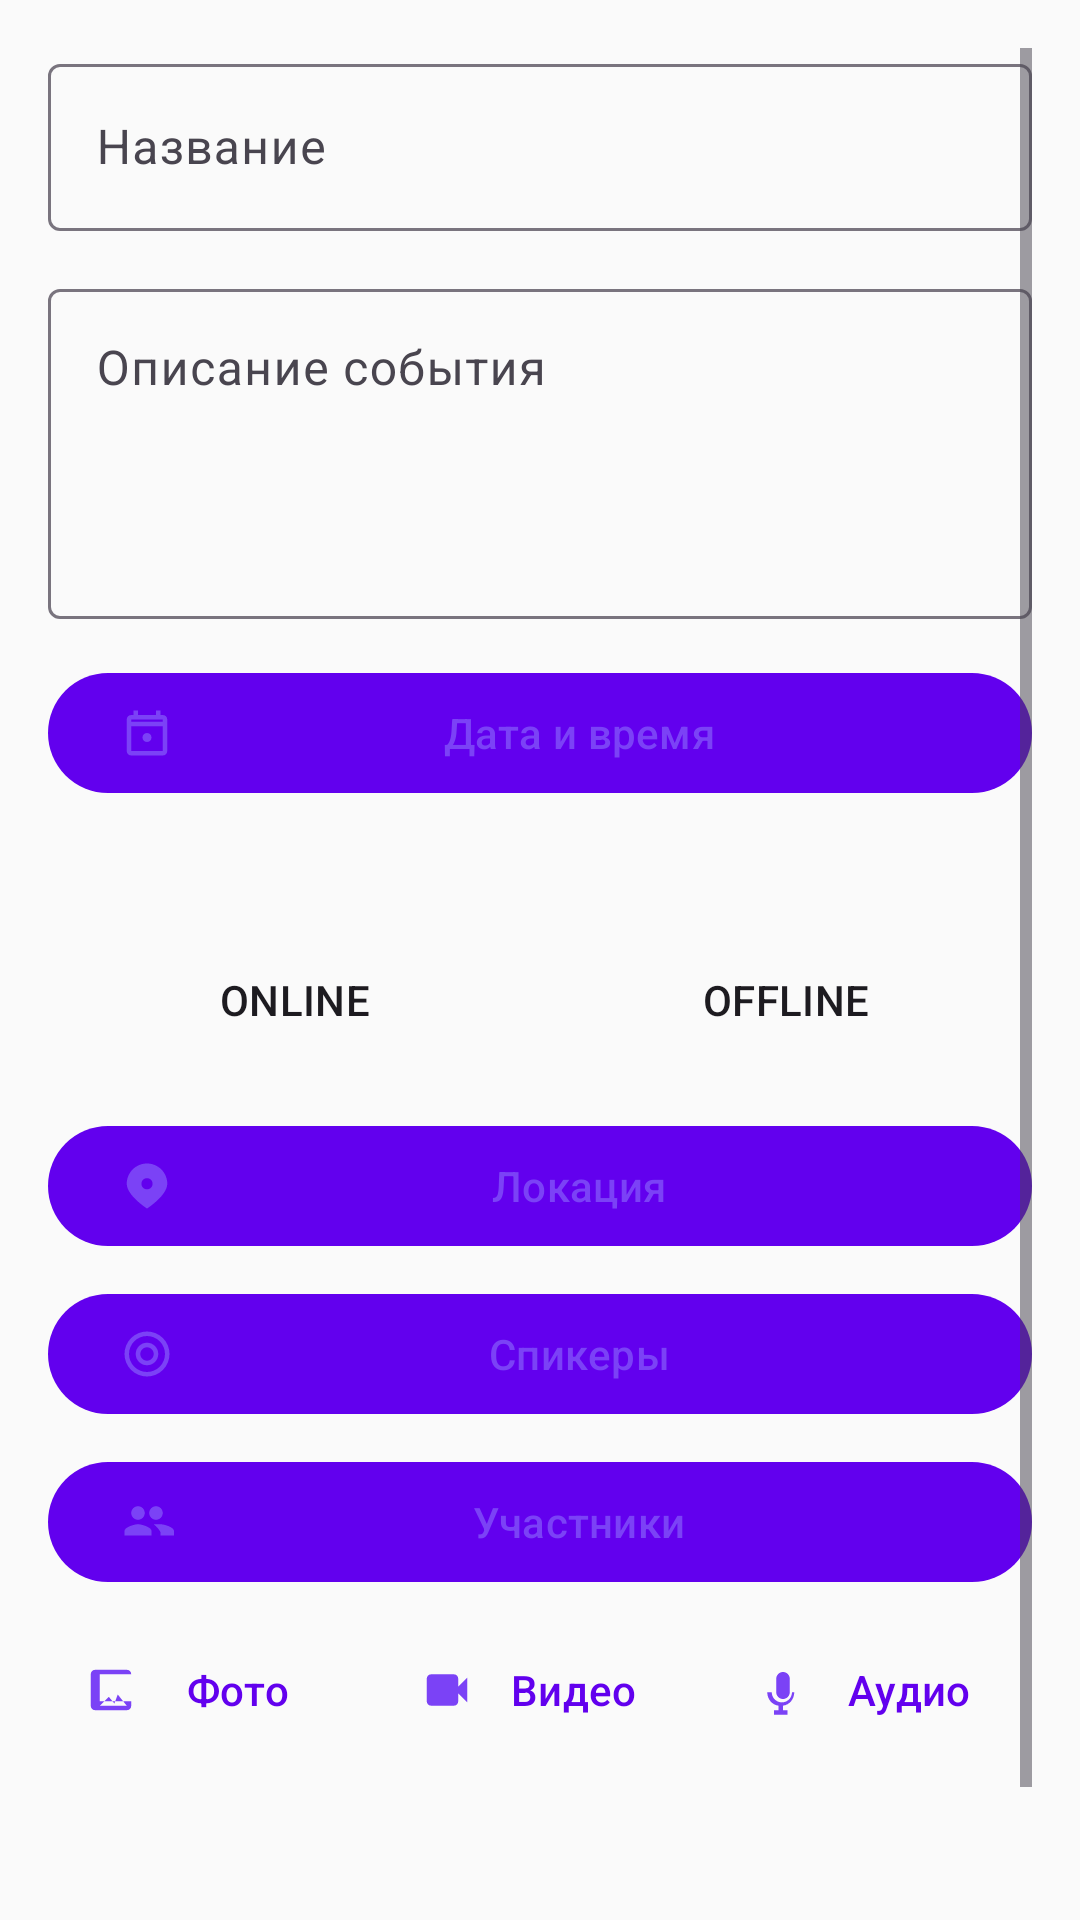

Layout XML and referenced resources for this Android screen:
<!-- AndroidManifest.xml: application theme Theme.NeWork -->
<!-- res/layout/fragment_create_event.xml -->
<?xml version="1.0" encoding="utf-8"?>
<ScrollView
    xmlns:android="http://schemas.android.com/apk/res/android"
    xmlns:app="http://schemas.android.com/apk/res-auto"
    android:layout_width="match_parent"
    android:layout_height="match_parent"
    android:background="@color/cardbg"
    xmlns:tools="http://schemas.android.com/tools"
    android:padding="16dp">

    <LinearLayout
        android:layout_width="match_parent"
        android:layout_height="wrap_content"
        android:orientation="vertical">

        
        <com.google.android.material.textfield.TextInputLayout
            android:layout_width="match_parent"
            android:layout_height="wrap_content"
            android:layout_marginBottom="14dp">

            <com.google.android.material.textfield.TextInputEditText
                android:id="@+id/titleEditText"
                android:layout_width="match_parent"
                android:layout_height="wrap_content"
                android:hint="Название"
                android:textColor="@color/textprimary"
                android:textSize="16sp"
                tools:text="IT-Meetup"/>
        </com.google.android.material.textfield.TextInputLayout>

        
        <com.google.android.material.textfield.TextInputLayout
            android:layout_width="match_parent"
            android:layout_height="wrap_content"
            android:layout_marginBottom="14dp">

            <com.google.android.material.textfield.TextInputEditText
                android:id="@+id/contentEditText"
                android:layout_width="match_parent"
                android:layout_height="110dp"
                android:hint="Описание события"
                android:gravity="top"
                android:inputType="textMultiLine"
                android:textColor="@color/textprimary"
                tools:text="Краткое описание встречи..."/>
        </com.google.android.material.textfield.TextInputLayout>

        
        <com.google.android.material.button.MaterialButton
            android:id="@+id/selectDateTimeButton"
            android:layout_width="match_parent"
            android:layout_height="wrap_content"
            android:text="Дата и время"
            app:icon="@drawable/ic_event"
            app:iconTint="@color/colorPrimary"
            android:textColor="@color/colorPrimary"
            android:layout_marginBottom="8dp"/>

        <TextView
            android:id="@+id/selectedDateTimeText"
            android:layout_width="match_parent"
            android:layout_height="wrap_content"
            android:textColor="@color/textsecondary"
            android:textSize="14sp"
            android:layout_marginBottom="14dp"
            android:visibility="visible"
            tools:text="31 окт 2025, 19:00"/>

        
        <com.google.android.material.button.MaterialButtonToggleGroup
            android:id="@+id/eventTypeToggleGroup"
            android:layout_width="match_parent"
            android:layout_height="wrap_content"
            android:layout_marginBottom="14dp">

            <com.google.android.material.button.MaterialButton
                android:id="@+id/onlineRadioButton"
                android:layout_width="0dp"
                android:layout_height="wrap_content"
                android:layout_weight="1"
                android:text="ONLINE"
                style="@style/Widget.Material3.Button.TextButton"/>

            <com.google.android.material.button.MaterialButton
                android:id="@+id/offlineRadioButton"
                android:layout_width="0dp"
                android:layout_height="wrap_content"
                android:layout_weight="1"
                android:text="OFFLINE"
                style="@style/Widget.Material3.Button.TextButton"/>
        </com.google.android.material.button.MaterialButtonToggleGroup>

        
        <com.google.android.material.button.MaterialButton
            android:id="@+id/selectLocationButton"
            android:layout_width="match_parent"
            android:layout_height="wrap_content"
            android:text="Локация"
            app:icon="@drawable/ic_pindrop"
            app:iconTint="@color/colorPrimary"
            android:textColor="@color/colorPrimary"
            android:layout_marginBottom="8dp"/>

        <TextView
            android:id="@+id/selectedLocationText"
            android:layout_width="match_parent"
            android:layout_height="wrap_content"
            android:textColor="@color/texthint"
            android:textSize="13sp"
            android:layout_marginBottom="14dp"
            android:visibility="gone"
            tools:text="г. Москва, ул. Ленина 12"/>

        
        <com.google.android.material.button.MaterialButton
            android:id="@+id/selectSpeakersButton"
            android:layout_width="match_parent"
            android:layout_height="wrap_content"
            android:text="Спикеры"
            app:icon="@drawable/ic_alternate_email"
            app:iconTint="@color/colorPrimary"
            android:textColor="@color/colorPrimary"
            android:layout_marginBottom="8dp"/>

        <TextView
            android:id="@+id/selectedSpeakersText"
            android:layout_width="match_parent"
            android:layout_height="wrap_content"
            android:textColor="@color/textlink"
            android:textSize="13sp"
            android:layout_marginBottom="14dp"
            android:visibility="gone"
            tools:text="@speaker1, @speaker2"/>

        
        <com.google.android.material.button.MaterialButton
            android:id="@+id/selectParticipantsButton"
            android:layout_width="match_parent"
            android:layout_height="wrap_content"
            android:text="Участники"
            app:icon="@drawable/ic_group"
            app:iconTint="@color/colorPrimary"
            android:textColor="@color/colorPrimary"
            android:layout_marginBottom="8dp"/>

        <TextView
            android:id="@+id/selectedParticipantsText"
            android:layout_width="match_parent"
            android:layout_height="wrap_content"
            android:textColor="@color/textlink"
            android:textSize="13sp"
            android:layout_marginBottom="14dp"
            android:visibility="gone"
            tools:text="@user1, @user2"/>

        
        <LinearLayout
            android:layout_width="match_parent"
            android:layout_height="wrap_content"
            android:orientation="horizontal"
            android:layout_marginBottom="14dp">

            <com.google.android.material.button.MaterialButton
                android:id="@+id/attachImageButton"
                style="@style/Widget.Material3.Button.TextButton"
                android:layout_width="0dp"
                android:layout_height="wrap_content"
                android:layout_weight="1"
                android:text="Фото"
                app:icon="@drawable/ic_image"
                app:iconTint="@color/colorPrimary" />

            <Space android:layout_width="8dp" android:layout_height="1dp"/>

            <com.google.android.material.button.MaterialButton
                android:id="@+id/attachVideoButton"
                style="@style/Widget.Material3.Button.TextButton"
                android:layout_width="0dp"
                android:layout_height="wrap_content"
                android:layout_weight="1"
                android:text="Видео"
                app:icon="@drawable/ic_videocam"
                app:iconTint="@color/colorPrimary" />

            <Space android:layout_width="8dp" android:layout_height="1dp"/>

            <com.google.android.material.button.MaterialButton
                android:id="@+id/attachAudioButton"
                style="@style/Widget.Material3.Button.TextButton"
                android:layout_width="0dp"
                android:layout_height="wrap_content"
                android:layout_weight="1"
                android:text="Аудио"
                app:icon="@drawable/ic_mic"
                app:iconTint="@color/colorPrimary" />
        </LinearLayout>

        
        <FrameLayout
            android:layout_width="match_parent"
            android:layout_height="wrap_content"
            android:layout_marginBottom="14dp">

            <ImageView
                android:id="@+id/attachmentPreview"
                android:layout_width="match_parent"
                android:layout_height="180dp"
                android:background="@color/cardbg"
                android:scaleType="centerCrop"
                android:visibility="gone" />

            <ImageView
                android:id="@+id/attachmentTypeIndicator"
                android:layout_width="34dp"
                android:layout_height="34dp"
                android:layout_gravity="end|bottom"
                android:layout_margin="8dp"
                android:visibility="gone"
                android:src="@drawable/ic_image" />

            <ImageButton
                android:id="@+id/removeAttachmentButton"
                android:layout_width="38dp"
                android:layout_height="38dp"
                android:layout_gravity="top|end"
                android:background="@android:color/transparent"
                android:src="@drawable/ic_close"
                app:tint="@color/colorPrimary"
                android:contentDescription="Удалить"
                android:visibility="gone"/>
        </FrameLayout>

        
        <com.google.android.material.button.MaterialButton
            android:id="@+id/publishButton"
            android:layout_width="match_parent"
            android:layout_height="wrap_content"
            android:text="Создать событие"
            android:textStyle="bold"
            app:backgroundTint="@color/colorPrimary"
            android:textColor="@android:color/white"
            android:layout_marginTop="8dp"/>

        
        <ProgressBar
            android:id="@+id/progressBar"
            android:layout_width="wrap_content"
            android:layout_height="wrap_content"
            android:layout_gravity="center_horizontal"
            android:visibility="gone"/>
    </LinearLayout>
</ScrollView>
<!-- resources referenced by this layout -->
<resources>
  <color name="cardbg">#FAFAFA</color>
  <color name="colorPrimary">#7B42F6</color>
  <color name="texthint">#BDBDBD</color>
  <color name="textlink">#2979FF</color>
  <color name="textprimary">#212121</color>
  <color name="textsecondary">#757575</color>
  <!-- drawable ic_alternate_email (drawable) -->
  <vector xmlns:android="http://schemas.android.com/apk/res/android"
      android:width="24dp" android:height="24dp"
      android:viewportWidth="24" android:viewportHeight="24">
      <path android:fillColor="#7B42F6"
          android:pathData="M12,2a10,10 0,1 0,0 20a10,10 0,0 0,0 -20zm0,18a8,8 0,1 1,0 -16 8,8 0,0 1,0 16zm0,-13a5,5 0,1 0,0 10a5,5 0,0 0,0 -10zm0,2a3,3 0,1 1,0 6a3,3 0,0 1,0 -6z"/>
  </vector>
  <!-- drawable ic_close (drawable) -->
  <vector xmlns:android="http://schemas.android.com/apk/res/android"
      android:width="24dp"
      android:height="24dp"
      android:viewportWidth="24"
      android:viewportHeight="24">
      <path
          android:fillColor="#FF333333"
          android:pathData="M18.3,5.71a1,1 0 0 0 -1.41,0L12,10.59 7.11,5.7a1,1 0 1 0 -1.41,1.41l4.89,4.89 -4.89,4.89a1,1 0 1 0 1.41,1.41L12,13.41l4.89,4.89a1,1 0 0 0 1.41,-1.41l-4.89,-4.89 4.89,-4.89a1,1 0 0 0 0,-1.41z"/>
  </vector>
  <!-- drawable ic_event (drawable) -->
  <vector xmlns:android="http://schemas.android.com/apk/res/android"
      android:width="24dp" android:height="24dp"
      android:viewportWidth="24" android:viewportHeight="24">
      <path
          android:fillColor="#7B42F6"
          android:pathData="M19,4h-1V2h-2v2H8V2H6v2H5C3.9,4 3,4.9 3,6v14c0,1.1 0.9,2 2,2h14c1.1,0 2,-0.9 2,-2V6c0,-1.1 -0.9,-2 -2,-2zm0,16H5V9h14v11zm0,-13H5V6h14v1zm-7,5c-1.1,0 -2,0.9 -2,2s0.9,2 2,2 2,-0.9 2,-2 -0.9,-2 -2,-2z"/>
  </vector>
  <!-- drawable ic_image (drawable) -->
  <vector xmlns:android="http://schemas.android.com/apk/res/android"
      android:width="24dp" android:height="24dp"
      android:viewportWidth="24" android:viewportHeight="24">
      <path android:fillColor="#7B42F6"
          android:pathData="M21,19V5c0,-1.1 -0.9,-2 -2,-2H5c-1.1,0 -2,0.9 -2,2v14c0,1.1 0.9,2 2,2h14c1.1,0 2,-0.9 2,-2zm-14,0l4,-4l2.5,3.01L15,14l4,5H5zm0,-2V5h14v12H5z"/>
  </vector>
  <!-- drawable ic_mic (drawable) -->
  <vector xmlns:android="http://schemas.android.com/apk/res/android"
      android:width="24dp" android:height="24dp"
      android:viewportWidth="24" android:viewportHeight="24">
      <path android:fillColor="#7B42F6"
          android:pathData="M12,16c1.66,0 3,-1.34 3,-3V7c0,-1.66 -1.34,-3 -3,-3s-3,1.34 -3,3v6c0,1.66 1.34,3 3,3zm5,-3c0,3.07 -2.13,5.64 -5,5.96V21h2v2h-6v-2h2v-2.04c-2.87,-0.32 -5,-2.89 -5,-5.96h2c0,2.48 2.01,4.5 4.5,4.5s4.5,-2.02 4.5,-4.5h2z"/>
  </vector>
  <!-- drawable ic_pindrop (drawable) -->
  <vector xmlns:android="http://schemas.android.com/apk/res/android"
      android:width="24dp"
      android:height="24dp"
      android:viewportWidth="24"
      android:viewportHeight="24">
      <path
          android:fillColor="#6200EE"
          android:pathData="M12,2C7.03,2 3,6.03 3,11c0,5.25 9,11 9,11s9-5.75 9-11C21,6.03 16.97,2 12,2zM12,13.5 c-1.38,0-2.5-1.12-2.5-2.5s1.12-2.5 2.5-2.5s2.5,1.12 2.5,2.5S13.38,13.5,12,13.5z"/>
  </vector>
  <!-- drawable ic_videocam (drawable) -->
  <vector xmlns:android="http://schemas.android.com/apk/res/android"
      android:width="24dp" android:height="24dp"
      android:viewportWidth="24" android:viewportHeight="24">
      <path android:fillColor="#7B42F6"
          android:pathData="M17,10.5V7c0,-1.1 -0.9,-2 -2,-2H5c-1.1,0 -2,0.9 -2,2v10c0,1.1 0.9,2 2,2h10c1.1,0 2,-0.9 2,-2v-3.5l4,4v-11l-4,4z"/>
  </vector>
  <color name="purple_500">#FF6200EE</color>
  <color name="purple_700">#FF3700B3</color>
  <color name="white">#FFFFFFFF</color>
  <color name="teal_200">#FF03DAC5</color>
  <color name="teal_700">#FF018786</color>
  <color name="black">#FF000000</color>
</resources>
